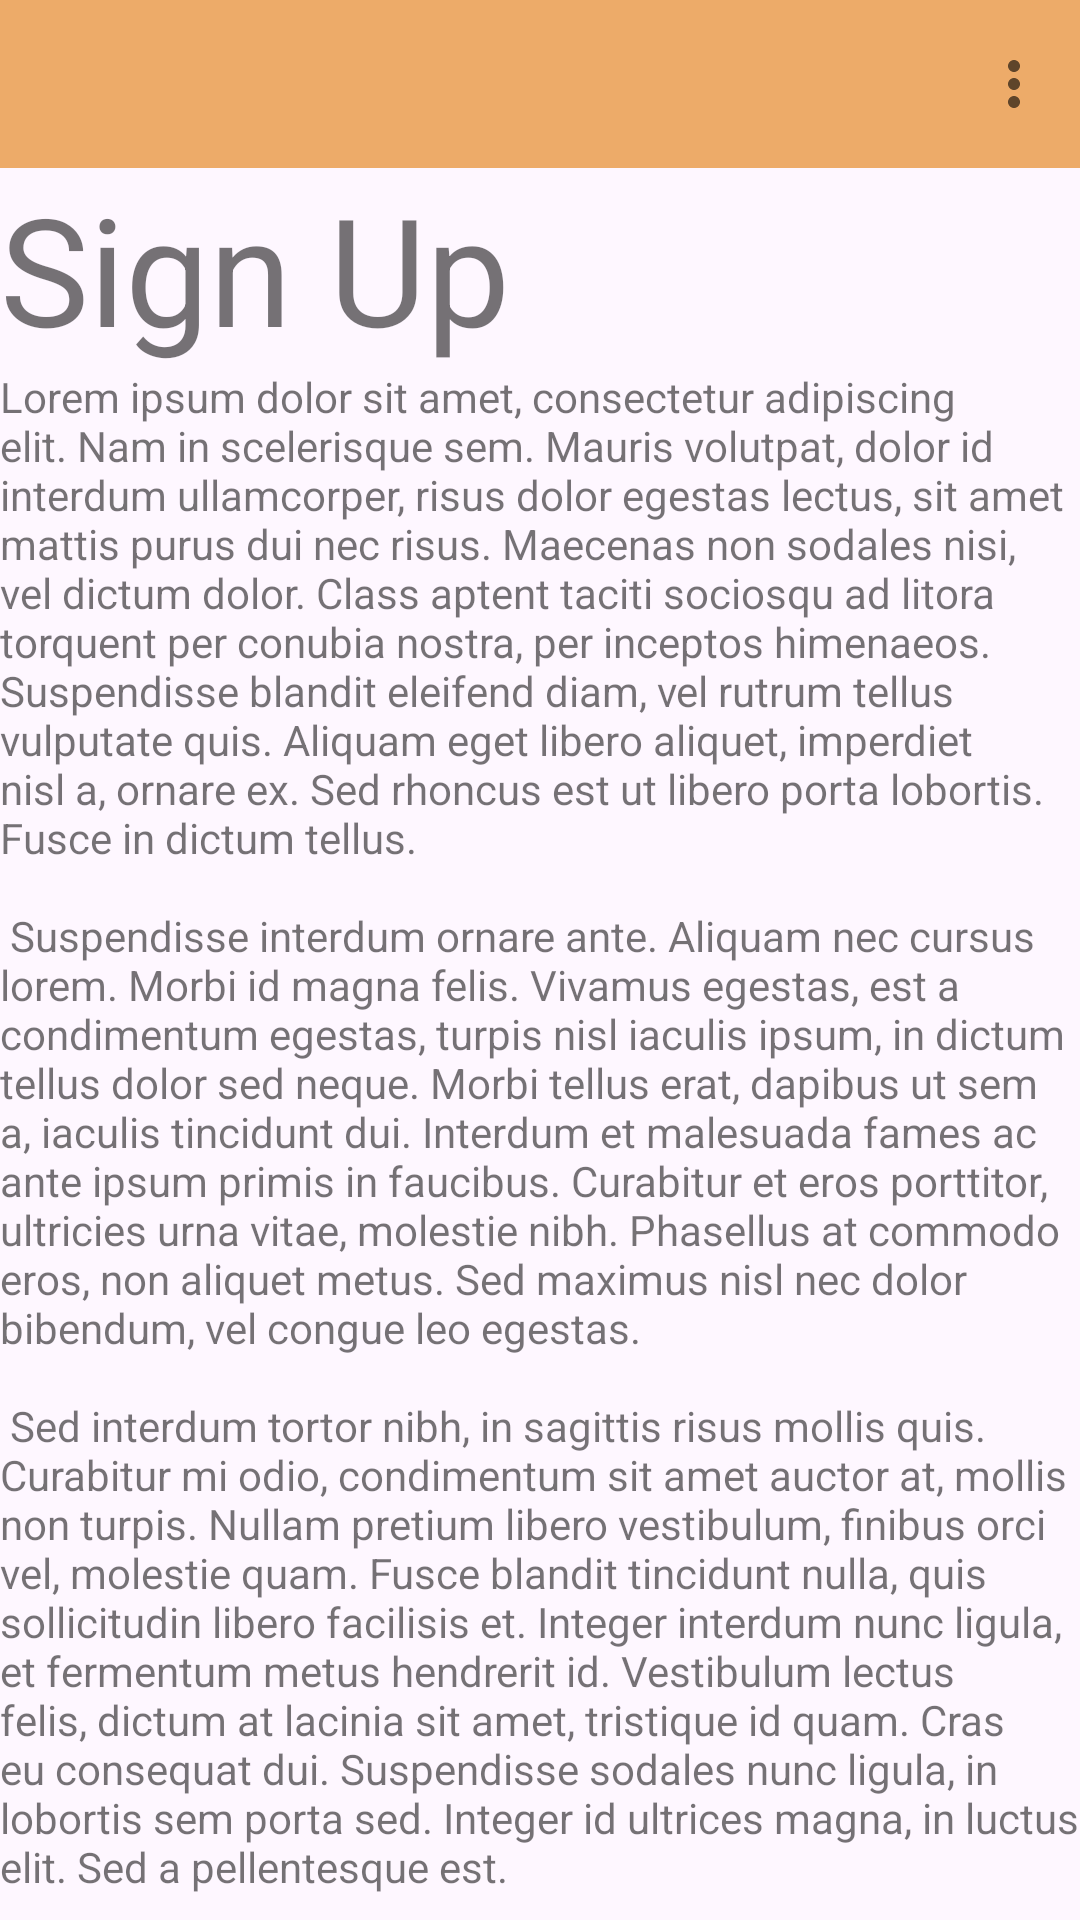

Write the Android layout XML for this screen, with the resource values it uses.
<!-- AndroidManifest.xml: application theme Theme.Phase12 -->
<!-- res/layout/sign_up.xml -->
<?xml version="1.0" encoding="utf-8"?>
<LinearLayout xmlns:android="http://schemas.android.com/apk/res/android"
    xmlns:tools="http://schemas.android.com/tools"
    xmlns:app="http://schemas.android.com/apk/res-auto"
    android:orientation="vertical"
    android:layout_width="match_parent"
    android:layout_height="wrap_content"
    android:theme="@style/Theme.MaterialComponents.DayNight"
    tools:context=".SignUp">
    <include layout="@layout/toolbar"/>
    <TextView
        android:id="@+id/textView2"
        android:layout_width="match_parent"
        android:layout_height="wrap_content"
        android:text="Sign Up"
        android:textSize="50sp" />

    <TextView
        android:id="@+id/textView"
        android:layout_width="match_parent"
        android:layout_height="wrap_content"
        android:text="@string/lorem_ipsum" />

</LinearLayout>
<!-- res/layout/toolbar.xml (included above) -->
<?xml version="1.0" encoding="utf-8"?>
<LinearLayout xmlns:android="http://schemas.android.com/apk/res/android"
    xmlns:tools="http://schemas.android.com/tools"
    xmlns:app="http://schemas.android.com/apk/res-auto"
    android:orientation="vertical"
    android:layout_width="match_parent"
    android:layout_height="wrap_content"
    tools:context=".Home">
    <com.google.android.material.appbar.AppBarLayout
        android:layout_width="match_parent"
        android:layout_height="wrap_content"
        android:fitsSystemWindows="true">

        <com.google.android.material.appbar.MaterialToolbar
            android:id="@+id/toolbar"
            android:layout_width="match_parent"
            android:layout_height="?attr/actionBarSize"
            app:title="@string/page_title"
            app:menu="@menu/ham_menu"
            android:fontFamily="@font/hammersmith_one"
            android:background="@color/dark_cream"
            style="@style/Widget.MaterialComponents.ActionBar.Primary"/>

    </com.google.android.material.appbar.AppBarLayout>
</LinearLayout>



<!-- resources referenced by this layout -->
<resources>
  <color name="dark_cream">#EDAB69</color>
  <string name="lorem_ipsum">
          Lorem ipsum dolor sit amet, consectetur adipiscing elit. Nam in scelerisque sem. Mauris
          volutpat, dolor id interdum ullamcorper, risus dolor egestas lectus, sit amet mattis purus
          dui nec risus. Maecenas non sodales nisi, vel dictum dolor. Class aptent taciti sociosqu ad
          litora torquent per conubia nostra, per inceptos himenaeos. Suspendisse blandit eleifend
          diam, vel rutrum tellus vulputate quis. Aliquam eget libero aliquet, imperdiet nisl a,
          ornare ex. Sed rhoncus est ut libero porta lobortis. Fusce in dictum tellus.\n\n
          Suspendisse interdum ornare ante. Aliquam nec cursus lorem. Morbi id magna felis. Vivamus
          egestas, est a condimentum egestas, turpis nisl iaculis ipsum, in dictum tellus dolor sed
          neque. Morbi tellus erat, dapibus ut sem a, iaculis tincidunt dui. Interdum et malesuada
          fames ac ante ipsum primis in faucibus. Curabitur et eros porttitor, ultricies urna vitae,
          molestie nibh. Phasellus at commodo eros, non aliquet metus. Sed maximus nisl nec dolor
          bibendum, vel congue leo egestas.\n\n
          Sed interdum tortor nibh, in sagittis risus mollis quis. Curabitur mi odio, condimentum sit
          amet auctor at, mollis non turpis. Nullam pretium libero vestibulum, finibus orci vel,
          molestie quam. Fusce blandit tincidunt nulla, quis sollicitudin libero facilisis et. Integer
          interdum nunc ligula, et fermentum metus hendrerit id. Vestibulum lectus felis, dictum at
          lacinia sit amet, tristique id quam. Cras eu consequat dui. Suspendisse sodales nunc ligula,
          in lobortis sem porta sed. Integer id ultrices magna, in luctus elit. Sed a pellentesque
          est.\n\n
          Aenean nunc velit, lacinia sed dolor sed, ultrices viverra nulla. Etiam a venenatis nibh.
          Morbi laoreet, tortor sed facilisis varius, nibh orci rhoncus nulla, id elementum leo dui
          non lorem. Nam mollis ipsum quis auctor varius. Quisque elementum eu libero sed commodo. In
          eros nisl, imperdiet vel imperdiet et, scelerisque a mauris. Pellentesque varius ex nunc,
          quis imperdiet eros placerat ac. Duis finibus orci et est auctor tincidunt. Sed non viverra
          ipsum. Nunc quis augue egestas, cursus lorem at, molestie sem. Morbi a consectetur ipsum, a
          placerat diam. Etiam vulputate dignissim convallis. Integer faucibus mauris sit amet finibus
          convallis.\n\n
          Phasellus in aliquet mi. Pellentesque habitant morbi tristique senectus et netus et
          malesuada fames ac turpis egestas. In volutpat arcu ut felis sagittis, in finibus massa
          gravida. Pellentesque id tellus orci. Integer dictum, lorem sed efficitur ullamcorper,
          libero justo consectetur ipsum, in mollis nisl ex sed nisl. Donec maximus ullamcorper
          sodales. Praesent bibendum rhoncus tellus nec feugiat. In a ornare nulla. Donec rhoncus
          libero vel nunc consequat, quis tincidunt nisl eleifend. Cras bibendum enim a justo luctus
          vestibulum. Fusce dictum libero quis erat maximus, vitae volutpat diam dignissim.
      </string>
  <string name="page_title" />
  <style name="Theme.Phase12" parent="Theme.AppCompat.Light.DarkActionBar" />
</resources>
